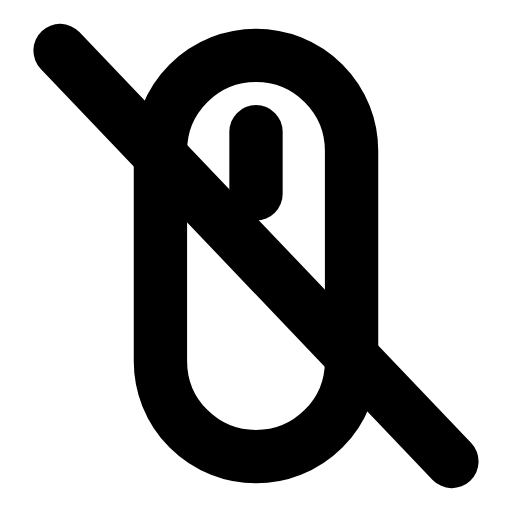
t = 0.00 s
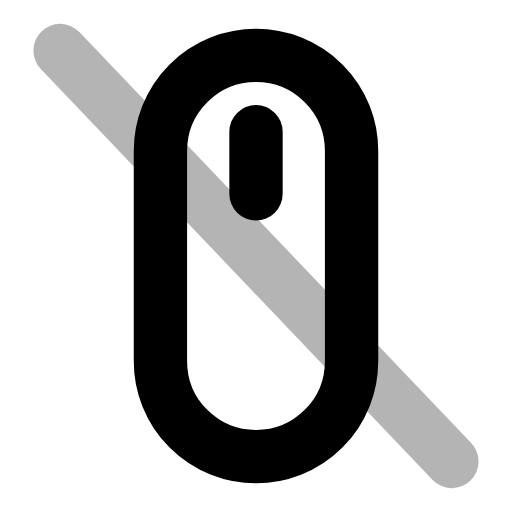
t = 0.26 s
t = 0.50 s: frame unchanged from t = 0.00 s, image omitted
t = 0.78 s: frame unchanged from t = 0.00 s, image omitted
t = 1.06 s: frame unchanged from t = 0.00 s, image omitted
t = 1.33 s: frame unchanged from t = 0.00 s, image omitted

The animated SVG that drew these frames (rendered in a browser with its animation timeline set to each time). Animation: 1 SMIL element (animate=1); one cycle of 1.60 s, repeats indefinitely.

<svg xmlns="http://www.w3.org/2000/svg" width="24" height="24" viewBox="0 0 24 24" fill="none"><g transform="translate(-1.44 -1.44) scale(1.12)"><rect stroke="currentColor" stroke-width="2.232" stroke-linecap="round" stroke-linejoin="round" fill="none" x="8" y="3.6" width="8" height="16.8" rx="4"></rect><line stroke="currentColor" stroke-width="2.232" stroke-linecap="round" stroke-linejoin="round" fill="none" x1="12" x2="12" y1="6.8" y2="9.4"></line><line stroke="currentColor" stroke-width="2.232" stroke-linecap="round" stroke-linejoin="round" fill="none" x1="3.8" x2="20.2" y1="3.4" y2="20.6"><animate attributeName="opacity" values="1;1;0.15;1;1;1;1;0.15;1;1;1" keyTimes="0;0.144;0.207;0.27;0.45;0.6;0.72;0.762;0.804;0.9;1" dur="1.6s" repeatCount="indefinite" calcMode="spline" keySplines="0.16 1 0.3 1;0.16 1 0.3 1;0.16 1 0.3 1;0.16 1 0.3 1;0.16 1 0.3 1;0.16 1 0.3 1;0.16 1 0.3 1;0.16 1 0.3 1;0.16 1 0.3 1;0.16 1 0.3 1"/></line></g></svg>
